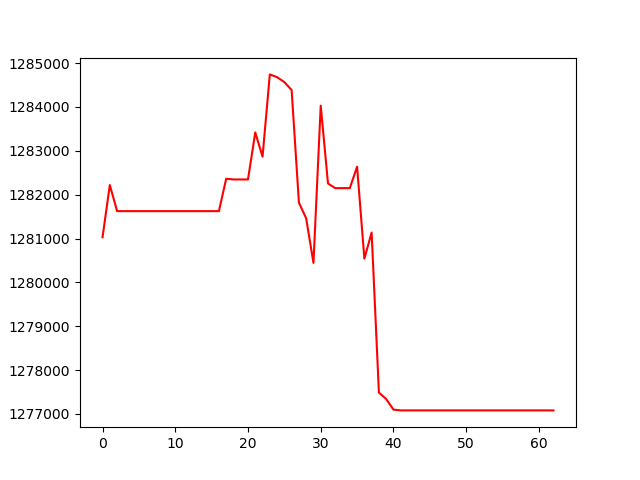

The table this chart was drawn from, first rows:
, 0
0, 1281031
1, 1282221
2, 1281625
3, 1281625
4, 1281625
5, 1281625
6, 1281625
7, 1281625
8, 1281625
9, 1281625
10, 1281625
11, 1281625
12, 1281625
13, 1281625
14, 1281625
15, 1281625
16, 1281625
17, 1282363
18, 1282348
19, 1282348
20, 1282348
21, 1283420
22, 1282867
23, 1284743
24, 1284680
25, 1284567
26, 1284386
27, 1281821
28, 1281460
29, 1280445
30, 1284030
31, 1282256
32, 1282150
33, 1282150
34, 1282150
35, 1282640
36, 1280542
37, 1281136
38, 1277488
39, 1277340
40, 1277099
41, 1277081
42, 1277081
43, 1277081
44, 1277081
45, 1277081
46, 1277081
47, 1277081
48, 1277081
49, 1277081
50, 1277081
51, 1277081
52, 1277081
53, 1277081
54, 1277081
55, 1277081
56, 1277081
57, 1277081
58, 1277081
59, 1277081
... 3 more rows
